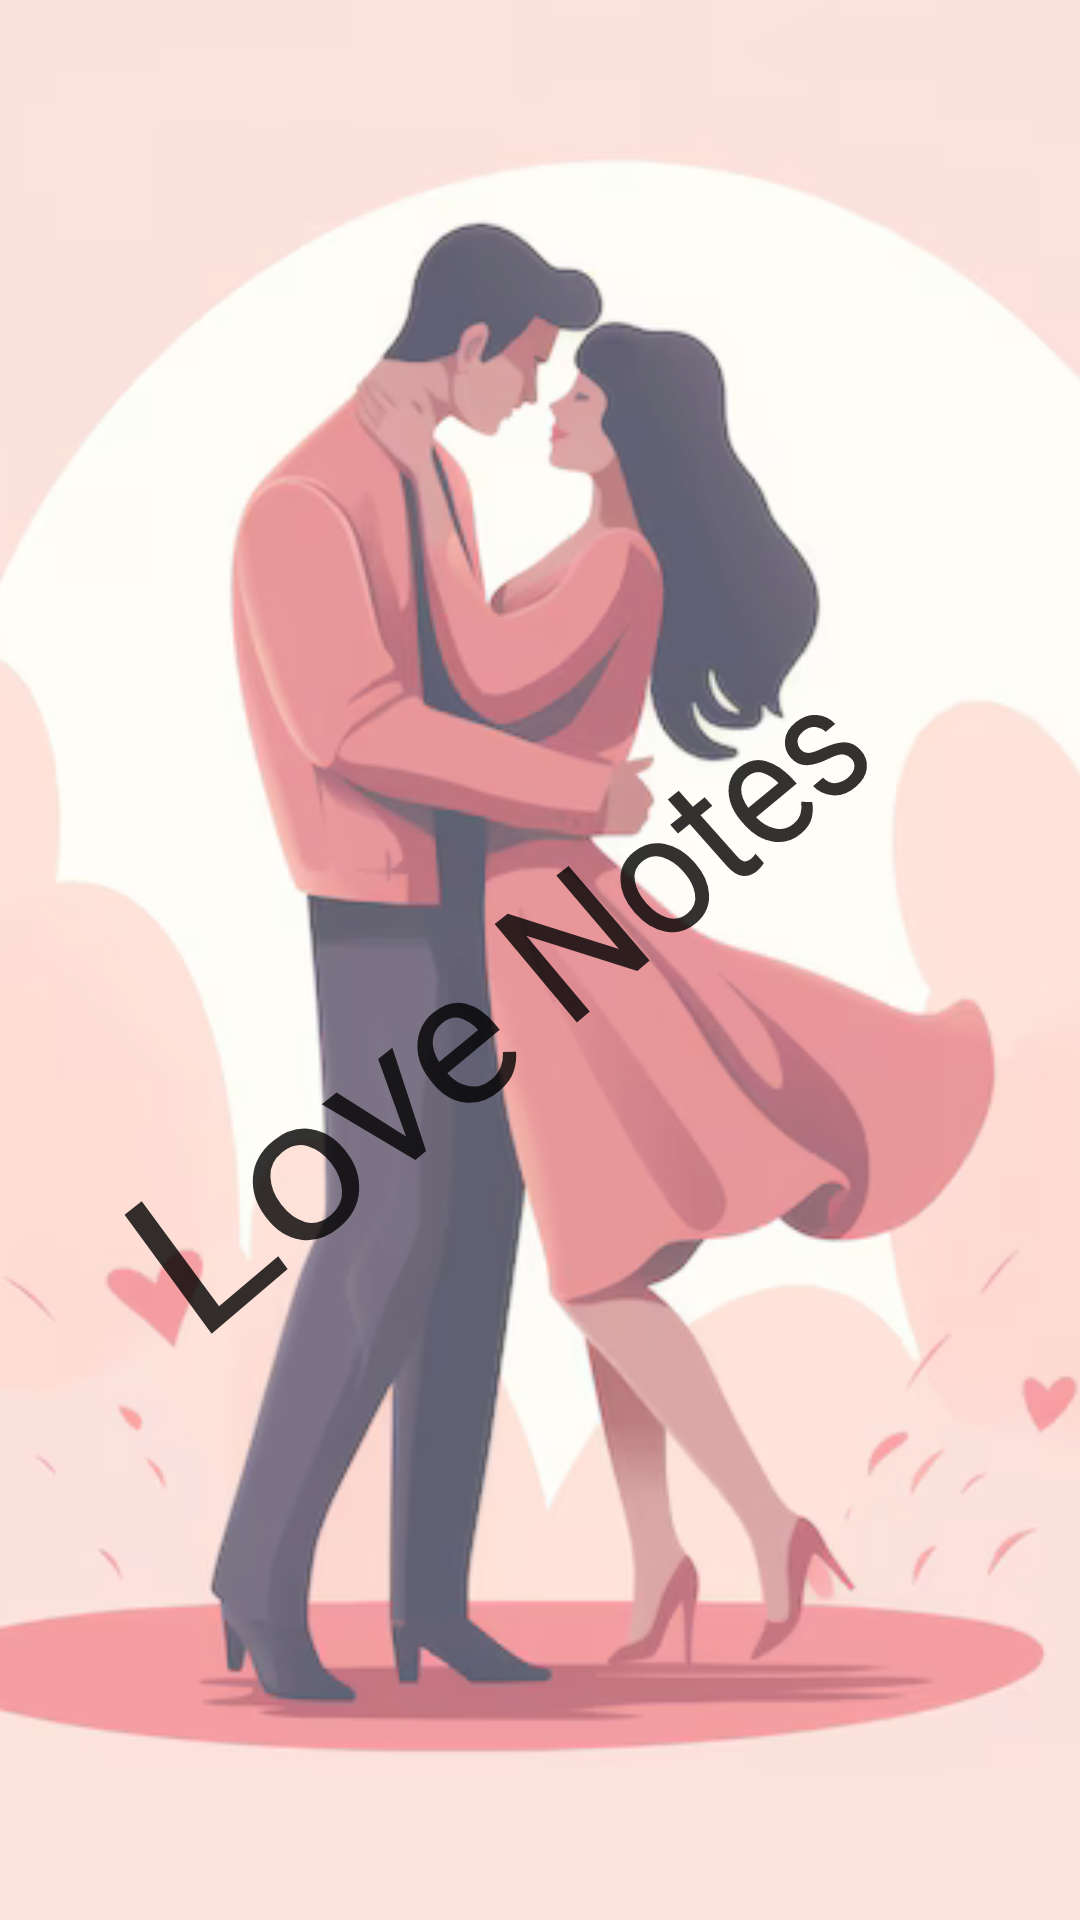

The Android layout XML behind this screen, and the referenced resources:
<!-- AndroidManifest.xml: application theme Theme.LoveNotes -->
<!-- res/layout/fragment_splash.xml -->
<?xml version="1.0" encoding="utf-8"?>
<layout xmlns:android="http://schemas.android.com/apk/res/android"
    xmlns:app="http://schemas.android.com/apk/res-auto"
    xmlns:tools="http://schemas.android.com/tools">

    <androidx.constraintlayout.widget.ConstraintLayout
        android:layout_width="match_parent"
        android:layout_height="match_parent"
        tools:context=".fragments.SplashFragment">

        <com.google.android.material.imageview.ShapeableImageView
            android:id="@+id/splash_img"
            android:layout_width="match_parent"
            android:layout_height="match_parent"
            android:scaleType="centerCrop"
            android:alpha=".65"
            android:src="@drawable/splash_image"
            app:layout_constraintBottom_toBottomOf="parent"
            app:layout_constraintEnd_toEndOf="parent"
            app:layout_constraintStart_toStartOf="parent"
            app:layout_constraintTop_toTopOf="parent" />


        <com.google.android.material.textview.MaterialTextView
            android:id="@+id/project_name_tv"
            android:layout_width="match_parent"
            android:layout_height="wrap_content"
            android:rotationX="10"
            android:rotationY="5"
            android:rotation="-40"
            android:text="@string/app_name"
            android:textAlignment="center"
            android:textColor="@color/overlay_background"
            android:fontFamily="@font/poppins"
            android:textAppearance="@style/TextAppearance.MaterialComponents.Headline2"
            app:layout_constraintBottom_toBottomOf="parent"
            app:layout_constraintEnd_toEndOf="parent"
            app:layout_constraintStart_toStartOf="parent"
            app:layout_constraintTop_toTopOf="parent"
            app:layout_constraintVertical_bias="0.5" />

    </androidx.constraintlayout.widget.ConstraintLayout>
</layout>
<!-- resources referenced by this layout -->
<resources>
  <color name="overlay_background">#CC000000</color>
  <!-- drawable splash_image: png bitmap (drawable, 115933 bytes) -->
  <string name="app_name">Love Notes</string>
  <style name="Theme.LoveNotes" parent="Base.Theme.LoveNotes" />
  <style name="Base.Theme.LoveNotes" parent="Theme.MaterialComponents.Light.DarkActionBar">
          
          <item name="android:forceDarkAllowed" tools:targetApi="q">false</item>
          
          <item name="colorPrimary">@color/pink</item>
          <item name="colorPrimaryVariant">@color/pink</item>
          <item name="colorOnPrimary">@color/white</item>
          
          <item name="colorSecondary">@color/pink</item>
          <item name="colorSecondaryVariant">@color/pink</item>
          <item name="colorOnSecondary">@color/black</item>
          
          <item name="android:statusBarColor">?attr/colorPrimaryVariant</item>
          
      </style>
  <color name="pink">#F88379</color>
  <color name="white">#FFFFFFFF</color>
  <color name="black">#FF000000</color>
</resources>
